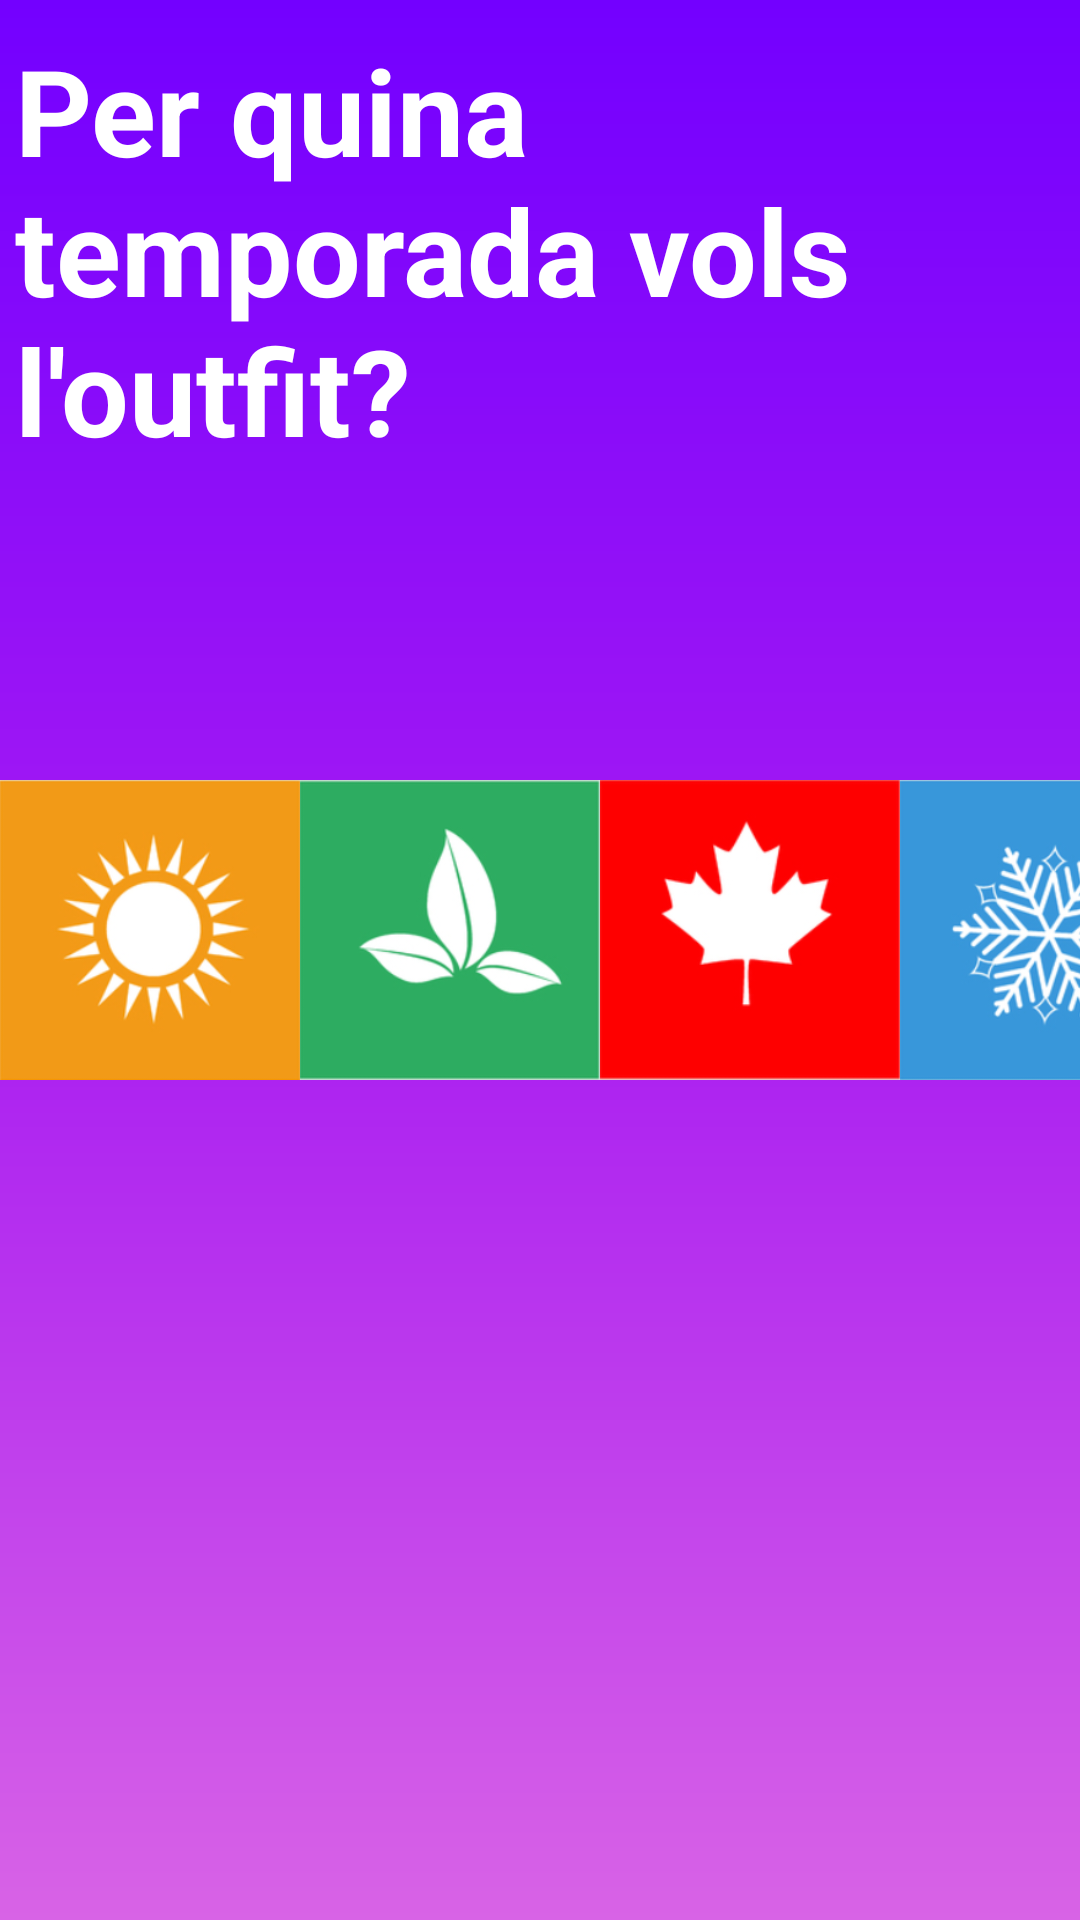

Produce the Android XML layout that renders to this screen, including the resource entries it uses.
<!-- AndroidManifest.xml: application theme Theme.ClotStore -->
<!-- res/layout/fragment_preferences_temporada.xml -->
<?xml version="1.0" encoding="utf-8"?>
<androidx.constraintlayout.widget.ConstraintLayout xmlns:android="http://schemas.android.com/apk/res/android"
    xmlns:app="http://schemas.android.com/apk/res-auto"
    xmlns:tools="http://schemas.android.com/tools"
    android:layout_width="match_parent"
    android:layout_height="match_parent"
    android:background="@drawable/gradient"
    tools:context=".Preferences.PreferencesTemporada">

    <TextView
        android:id="@+id/textView2"
        android:layout_width="350dp"
        android:layout_height="200dp"
        android:layout_marginHorizontal="10dp"
        android:layout_marginVertical="10dp"
        android:text="Per quina temporada vols l'outfit?"
        android:textColor="@color/white"
        android:textSize="40dp"
        android:textStyle="bold"
        app:layout_constraintEnd_toEndOf="parent"
        app:layout_constraintStart_toStartOf="parent"
        app:layout_constraintTop_toTopOf="parent" />


    <RadioGroup
        android:id="@+id/radioGroup"
        android:layout_width="wrap_content"
        android:layout_height="wrap_content"
        android:layout_marginTop="50dp"
        android:orientation="horizontal"
        app:layout_constraintEnd_toEndOf="parent"
        app:layout_constraintStart_toStartOf="parent"
        app:layout_constraintTop_toBottomOf="@+id/textView2">


        <RadioButton
            android:id="@+id/rbtEstiu"
            android:layout_width="100dp"
            android:layout_height="100dp"
            android:background="@drawable/estiu"
            android:button="@null"
            android:textColor="@color/white"
            android:textStyle="bold" />


        <RadioButton
            android:id="@+id/rbtPrimavera"
            android:layout_width="100dp"
            android:layout_height="100dp"
            android:height="70dp"
            android:background="@drawable/primavera"
            android:button="@null"
            android:textColor="@color/white"
            android:textStyle="bold" />

        <RadioButton

            android:id="@+id/rbtTardor"
            android:layout_width="100dp"
            android:layout_height="100dp"
            android:background="@drawable/tardor"
            android:button="@null"
            android:textColor="@color/white"
            android:textStyle="bold" />

        <RadioButton
            android:id="@+id/rbtHivern"
            android:layout_width="100dp"
            android:layout_height="100dp"
            android:background="@drawable/invierno"
            android:button="@null"
            android:textColor="@color/white"
            android:textStyle="bold" />


    </RadioGroup>

    <TextView
        android:id="@+id/textViewEstacio"
        android:layout_width="350dp"
        android:layout_height="200dp"
        android:layout_marginHorizontal="10dp"
        android:layout_marginVertical="10dp"
        android:text=""
        android:textColor="@color/white"
        android:textSize="40dp"
        android:textStyle="bold"
        app:layout_constraintEnd_toEndOf="parent"
        app:layout_constraintStart_toStartOf="parent"
        app:layout_constraintTop_toBottomOf="@+id/radioGroup" />

</androidx.constraintlayout.widget.ConstraintLayout>
<!-- resources referenced by this layout -->
<resources>
  <color name="white">#FFFFFFFF</color>
  <!-- drawable estiu: png bitmap (drawable, 29247 bytes) -->
  <!-- drawable gradient (drawable) -->
  <?xml version="1.0" encoding="utf-8"?>
  <shape xmlns:android="http://schemas.android.com/apk/res/android"
      android:shape="rectangle">
      
      <gradient
          android:startColor="#7300ff"
          android:centerColor="#a71bf2"
          android:endColor="#d863e6"
          android:angle="270" />
  </shape>
  <!-- drawable invierno: png bitmap (drawable, 39755 bytes) -->
  <!-- drawable primavera: png bitmap (drawable, 19367 bytes) -->
  <!-- drawable tardor: png bitmap (drawable, 12791 bytes) -->
  <style name="Theme.ClotStore" parent="Theme.MaterialComponents.DayNight.DarkActionBar">
          
          <item name="colorPrimary">@color/purple_500</item>
          <item name="colorPrimaryVariant">@color/purple_700</item>
          <item name="colorOnPrimary">@color/white</item>
          
          <item name="colorSecondary">@color/teal_200</item>
          <item name="colorSecondaryVariant">@color/teal_700</item>
          <item name="colorOnSecondary">@color/black</item>
          
          <item name="android:statusBarColor">?attr/colorPrimaryVariant</item>
          
      </style>
  <color name="purple_500">#FF6200EE</color>
  <color name="purple_700">#FF3700B3</color>
  <color name="teal_200">#FF03DAC5</color>
  <color name="teal_700">#FF018786</color>
  <color name="black">#FF000000</color>
</resources>
